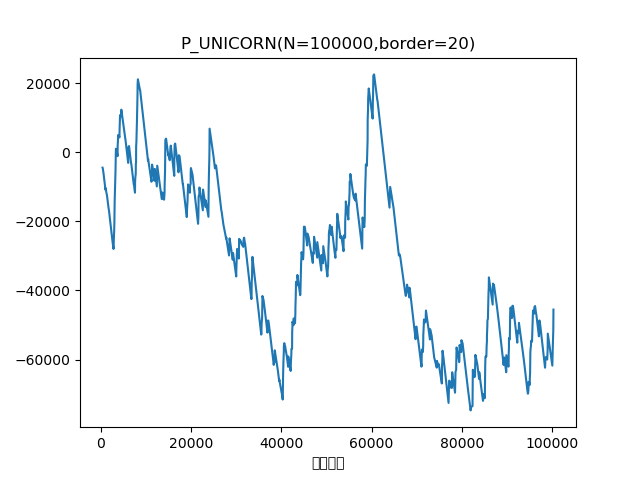

The data file committed next to this chart (first rows):
総回転数, 回転数, 大当たり, 差玉
372, 372, 3R（通常）, -4464
431, 58, 3R（通常）, -4710
583, 151, 3R（通常）, -6072
1018, 434, 3R（確変）, -10830
1040, 21, 10R（確変）, -10380
1368, 313, 3R（通常）, -12636
1683, 314, 3R（通常）, -15954
1797, 113, 3R（通常）, -16860
2597, 799, 3R（通常）, -25998
2801, 203, 3R（確変）, -27984
2825, 23, 10R（確変）, -27534
2850, 24, 10R（確変）, -26034
2888, 37, 10R（確変）, -24534
2931, 34, 3R（確変）, -23442
2942, 10, 10R（確変）, -22992
2961, 18, 10R（確変）, -21492
2999, 37, 10R（確変）, -19992
3026, 26, 10R（確変）, -18492
3029, 2, 10R（確変）, -16992
3043, 13, 10R（確変）, -15492
3062, 18, 10R（確変）, -13992
3097, 34, 10R（確変）, -12492
3118, 20, 10R（確変）, -10992
3167, 48, 10R（確変）, -9492
3191, 23, 10R（確変）, -7992
3234, 0, 10R（確変）, -6492
3252, 17, 10R（確変）, -4992
3266, 13, 10R（確変）, -3492
3296, 29, 10R（確変）, -1992
3306, 9, 10R（確変）, -492
3341, 34, 10R（確変）, 1008
3573, 217, 3R（通常）, -96
3698, 124, 10R*2（確変）, -1134
3722, 23, 10R（確変）, 1866
3785, 26, 3R（確変）, 3054
3791, 5, 10R（確変）, 3504
3836, 44, 10R（確変）, 5004
4087, 250, 3R（通常）, 4344
4130, 42, 3R（確変）, 4290
4138, 7, 10R（確変）, 4740
4141, 2, 10R（確変）, 6240
4166, 24, 10R（確変）, 7740
4213, 46, 10R（確変）, 9240
4246, 32, 10R（確変）, 10740
4473, 226, 3R（確変）, 10368
4497, 23, 10R（確変）, 10818
4534, 36, 10R（確変）, 12318
5486, 951, 3R（通常）, 3246
6052, 565, 10R*2（確変）, -3084
6083, 30, 10R（確変）, -84
6094, 10, 10R（確変）, 1416
6242, 94, 3R（通常）, 1788
6687, 444, 3R（通常）, -3090
6780, 92, 3R（通常）, -3744
7286, 505, 3R（通常）, -9354
7340, 53, 3R（通常）, -9540
7559, 218, 10R*2（確変）, -11706
7582, 22, 10R（確変）, -8706
7639, 56, 10R（確変）, -7206
7724, 51, 10R*2（確変）, -6318
... 652 more rows
